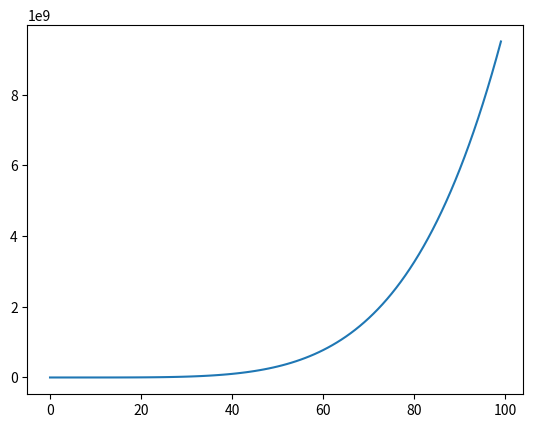

The matplotlib source for this figure:
from sympy import symbols, sympify
import sympy as sp
from mpmath import radians
from matplotlib import pyplot as plt

ax = []
ay = []

def EvaluateFunction(expr, XActualValue):
    #Evaluate a mathematical expression with a given value for x and return the result as a float
    s = sp.N(expr.subs(x, XActualValue))

def GetOneHundredCoordinates(expr):
    #Get a list of 100 x,y coordinates for a given expression
    ax = []
    ay = []
    x = symbols("x")
    for i in range(0,100):
        f = sp.N(expr.subs(x, i))
        ax.append(i) 
        ay.append(f)
    return ax, ay

def PlotFunction(ax, ay):
    #Plot a function given a list of x,y coordinates
    plt.plot(ax, ay)
    plt.show()

def main():
    x = symbols("x")
    IsRadians = True
    XPreValue = 3
    XActualValue = None
    if(IsRadians):
        XActualValue = XPreValue
    else:
        XActualValue = radians(XPreValue)

    expr2 = "x^5  + 3*x + 5"
    expr = sympify(expr2)
    ax, ay = GetOneHundredCoordinates(expr)
    PlotFunction(ax, ay)

main()
